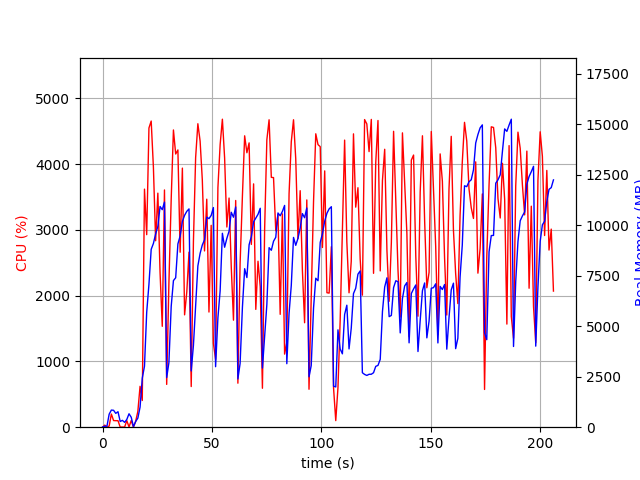

Data behind this chart, as committed beside it:
elapsed_time, nproc, cpu, mem_real, mem_virtual
5.14984130859375e-05, 1, 0.0, 9.902, 3186
1.007, 2, 31.8, 48.48, 160.7
2.016, 2, 0.0, 50.78, 162.8
3.024, 4, 17.9, 644.4, 2332
4.032, 4, 199.4, 847.5, 2636
5.04, 4, 101.1, 837.5, 2558
6.049, 3, 99.0, 686, 2103
7.059, 3, 99.1, 766.8, 2215
8.068, 3, 2.0, 283.3, 1579
9.077, 3, 2.0, 338.9, 1639
10.09, 3, 2.0, 240, 1558
11.09, 3, 99.1, 383.6, 1678
12.1, 6, 4.0, 665.7, 2836
13.11, 4, 101.1, 492.2, 2066
14.12, 2, 0.0, 30.61, 80.46
15.13, 1, 87.3, 281, 1254
16.14, 1, 239.8, 449.4, 5442
17.15, 1, 621.7, 994.1, 7214
18.16, 1, 406.4, 2427, 9915
19.17, 1, 3618, 3023, 11707
20.18, 1, 2926, 5690, 11771
21.21, 1, 4548, 7076, 16844
22.23, 1, 4653, 8810, 20648
23.24, 1, 3955, 9098, 20651
24.26, 1, 2834, 9575, 20651
25.28, 1, 3557, 9942, 20731
26.29, 1, 2352, 10932, 20731
27.3, 1, 1533, 10776, 20731
28.31, 1, 3606, 11150, 20827
29.31, 1, 650.6, 2460, 20827
30.32, 1, 2180, 3192, 20827
31.38, 1, 3466, 5986, 20827
32.4, 1, 4518, 7260, 20955
33.43, 1, 4152, 7401, 21500
34.44, 1, 4214, 9078, 21500
35.46, 1, 2660, 9470, 21500
36.49, 1, 3938, 10191, 21500
37.5, 1, 1708, 10494, 21500
38.51, 1, 2056, 10693, 21500
39.52, 1, 2660, 10811, 21500
40.53, 1, 618.0, 2786, 21500
41.54, 1, 2821, 4050, 21500
42.55, 1, 4097, 6019, 21500
43.57, 1, 4612, 7985, 21644
44.59, 1, 4349, 8609, 21695
45.6, 1, 3759, 9026, 21695
46.61, 1, 2679, 9279, 21695
47.63, 1, 3465, 10405, 21695
48.64, 1, 1750, 10329, 21695
49.65, 1, 3068, 10489, 21695
50.66, 1, 1276, 10879, 21695
51.67, 1, 1031, 2997, 21695
52.73, 1, 3641, 5421, 21695
53.75, 1, 4296, 6752, 21715
54.77, 1, 4681, 9605, 21985
55.8, 1, 4092, 8914, 21985
56.82, 1, 3043, 9352, 21985
57.83, 1, 3483, 9706, 21985
58.84, 1, 2431, 10645, 21985
59.85, 1, 1627, 10400, 21985
... 144 more rows
